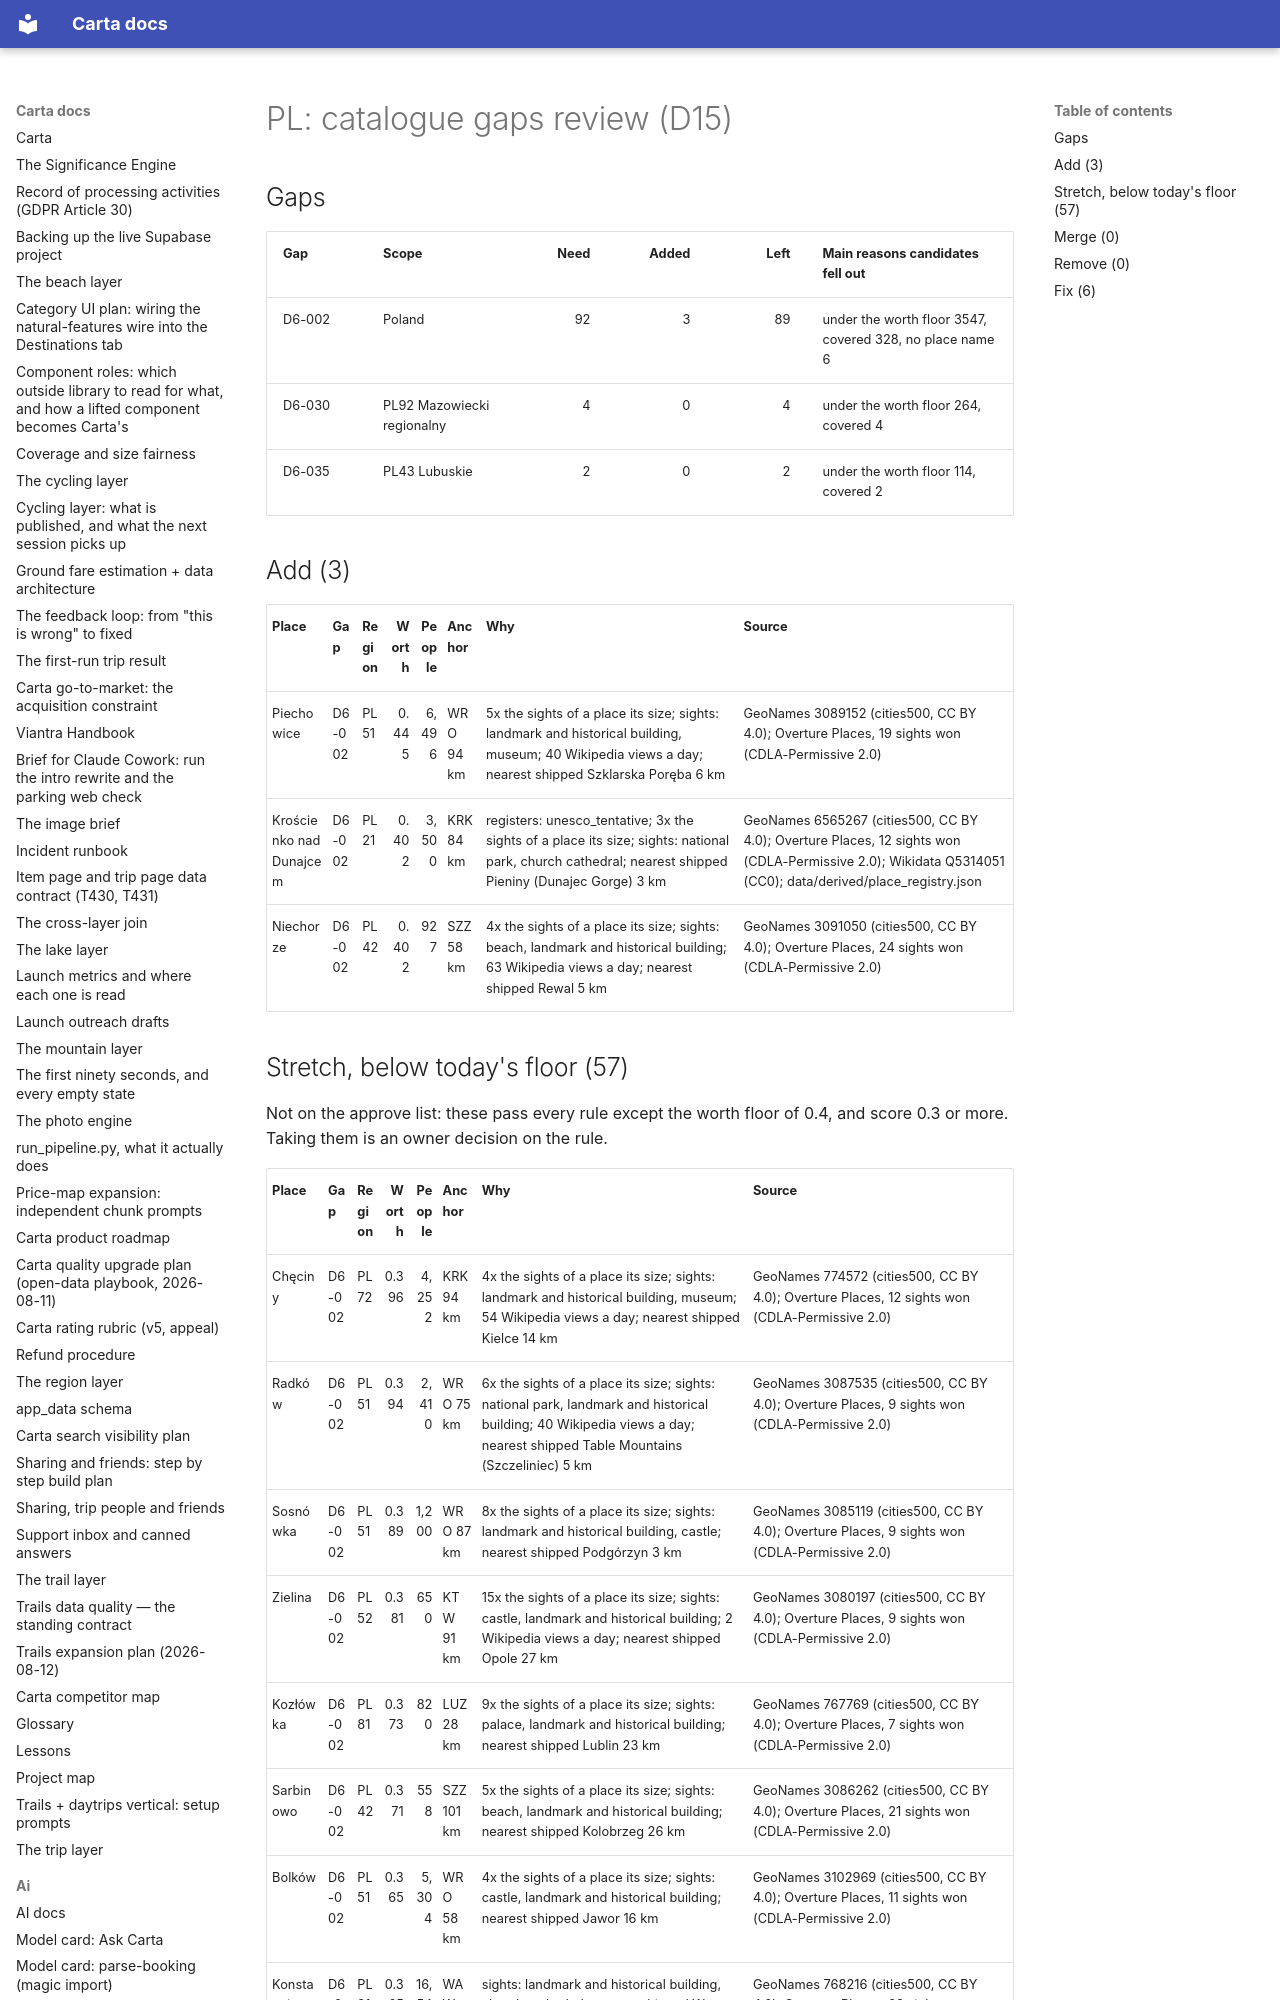

repository: basvn123/carta-travel-app · page: data/catalogue-gaps/PL/index.html · generator: mkdocs

# PL: catalogue gaps review (D15)

## Gaps

| Gap | Scope | Need | Added | Left | Main reasons candidates fell out |
|---|---|--:|--:|--:|---|
| D6-002 | Poland | 92 | 3 | 89 | under the worth floor 3547, covered 328, no place name 6 |
| D6-030 | PL92 Mazowiecki regionalny | 4 | 0 | 4 | under the worth floor 264, covered 4 |
| D6-035 | PL43 Lubuskie | 2 | 0 | 2 | under the worth floor 114, covered 2 |

## Add (3)

| Place | Gap | Region | Worth | People | Anchor | Why | Source |
|---|---|---|--:|--:|---|---|---|
| Piechowice | D6-002 | PL51 | 0.445 | 6,496 | WRO 94 km | 5x the sights of a place its size; sights: landmark and historical building, museum; 40 Wikipedia views a day; nearest shipped Szklarska Poręba 6 km | GeoNames 3089152 (cities500, CC BY 4.0); Overture Places, 19 sights won (CDLA-Permissive 2.0) |
| Krościenko nad Dunajcem | D6-002 | PL21 | 0.402 | 3,500 | KRK 84 km | registers: unesco_tentative; 3x the sights of a place its size; sights: national park, church cathedral; nearest shipped Pieniny (Dunajec Gorge) 3 km | GeoNames 6565267 (cities500, CC BY 4.0); Overture Places, 12 sights won (CDLA-Permissive 2.0); Wikidata Q5314051 (CC0); data/derived/place_registry.json |
| Niechorze | D6-002 | PL42 | 0.402 | 927 | SZZ 58 km | 4x the sights of a place its size; sights: beach, landmark and historical building; 63 Wikipedia views a day; nearest shipped Rewal 5 km | GeoNames 3091050 (cities500, CC BY 4.0); Overture Places, 24 sights won (CDLA-Permissive 2.0) |
